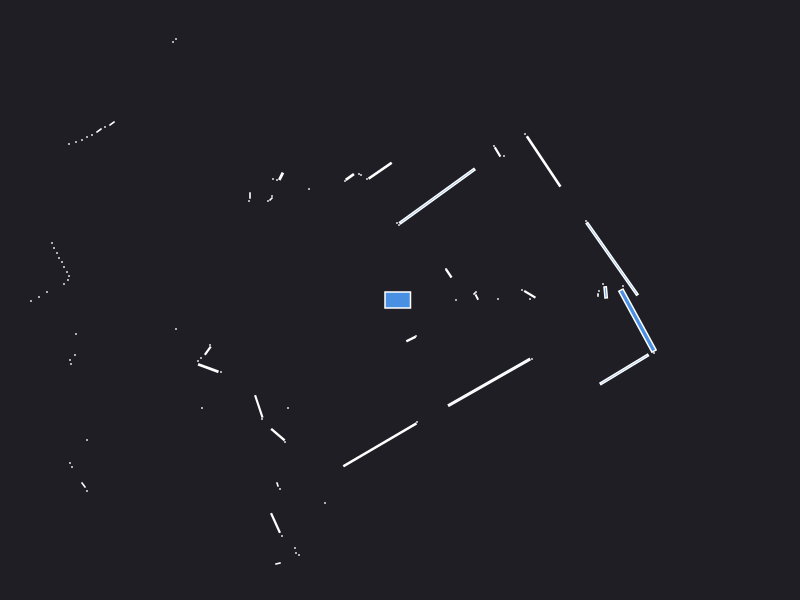

The file beside this chart, header and first rows:
0.000000	0.000000	0.049500
2.23	0.14	0.000441
1.3	0.01	0.000441
0.768	0.029	0.002728
0.745	0.065	0.000943
0.76	0.08	0.000441
0.98	0.01	0.000441
1.298	0.05706	0.01061
1.22	0.1	0.000441
1.98	0.05	0.000840
1.99	0.09	0.000441
0.56	0.000000	0.000441
2.057	0.07607	0.007061
2.03	0.16	0.000441
2.121	0.411	0.4035
1.86	0.79	0.000441
0.4873	0.2665	0.007175
0.46	0.31	0.000441
1.436	1.386	0.1848
1.25	1.66	0.000441
1.04	1.44	0.000441
0.9757	1.48	0.007769
0.94	1.54	0.000441
0.3724	1.039	0.4446
-0.01	0.75	0.000441
-0.03	0.77	0.000441
-0.1987	1.293	0.04414
-0.33	1.21	0.000441
-0.39	1.25	0.000441
-0.41	1.26	0.000441
-0.5016	1.23	0.007688
-0.55	1.19	0.000441
-2.45	4.41	0.000441
-3.2	5.42	0.000441
-3.27	5.39	0.000441
-3.33	5.34	0.000441
-3.4	5.3	0.000441
-3.46	5.25	0.000441
-3.53	5.2	0.000441
-3.59	5.16	0.000441
-3.79	5.02	0.000441
-3.86	4.98	0.000441
-0.91	1.11	0.000441
-2.24	2.61	0.000441
-2.27	2.58	0.000441
-1.189	1.237	0.005332
-1.23	1.2	0.000441
-1.27	1.21	0.000441
-1.28	1.04	0.000441
-1.29	1.01	0.001657
-1.32	0.99	0.000441
-1.5	1.045	0.001470
-1.51	0.99	0.000441
-2.88	1.765	0.003078
-2.95	1.73	0.000441
-3.01	1.695	0.003078
-3.08	1.65	0.000441
-3.13	1.63	0.000441
-3.18	1.6	0.000441
-3.24	1.58	0.000441
-3.31	1.56	0.000441
... 73 more rows
